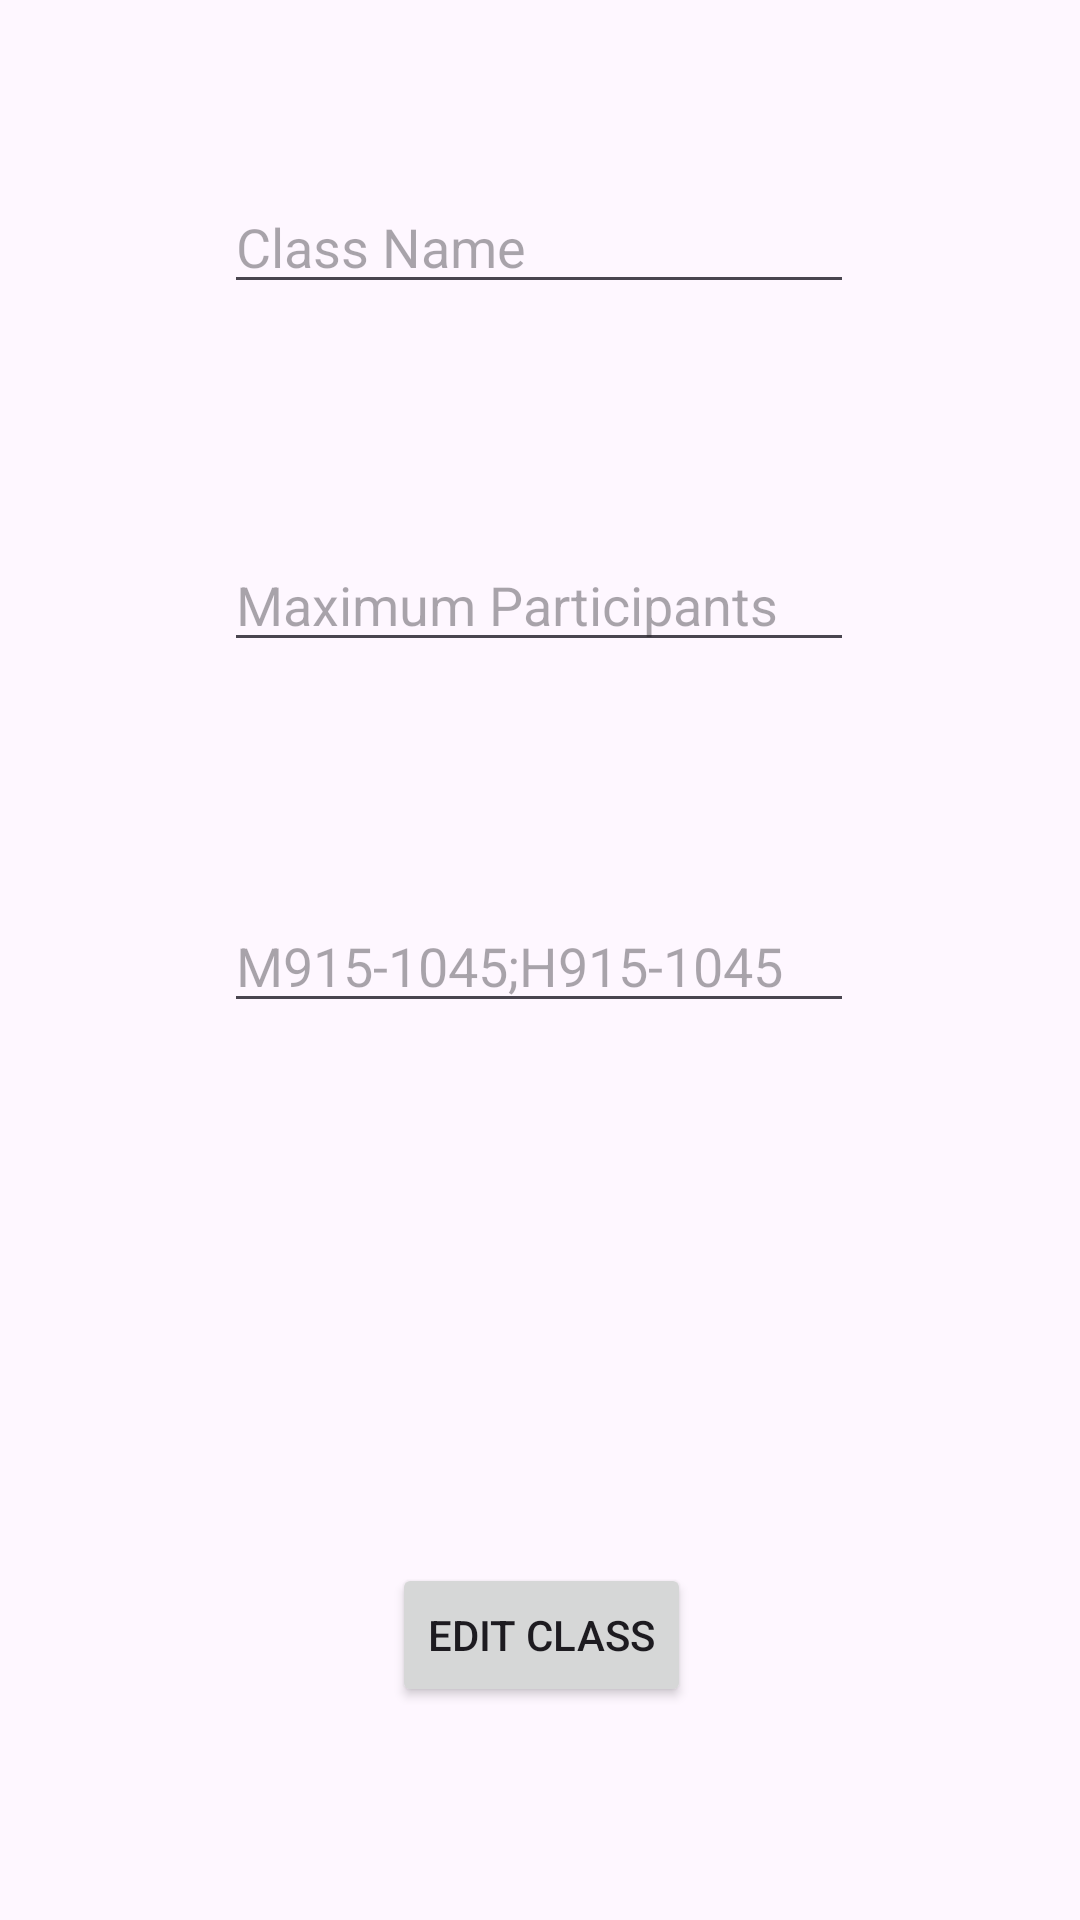

Here is an Android app screen rendered from its layout file. Give the layout XML and the strings, colors and styles it references.
<!-- AndroidManifest.xml: application theme Theme.SamirsAttendanceApp -->
<!-- res/layout/activity_class_edit_details.xml -->
<?xml version="1.0" encoding="utf-8"?>
<androidx.constraintlayout.widget.ConstraintLayout xmlns:android="http://schemas.android.com/apk/res/android"
    xmlns:app="http://schemas.android.com/apk/res-auto"
    xmlns:tools="http://schemas.android.com/tools"
    android:layout_width="match_parent"
    android:layout_height="match_parent"
    tools:context=".ClassEditDetailsActivity">

    <EditText
        android:id="@+id/et_className"
        android:layout_width="wrap_content"
        android:layout_height="wrap_content"
        android:layout_marginStart="100dp"
        android:layout_marginTop="60dp"
        android:layout_marginEnd="101dp"
        android:layout_marginBottom="39dp"
        android:ems="10"
        android:hint="Class Name"
        android:inputType="text"
        app:layout_constraintBottom_toTopOf="@+id/et_maxMembers"
        app:layout_constraintEnd_toEndOf="parent"
        app:layout_constraintStart_toStartOf="parent"
        app:layout_constraintTop_toTopOf="parent" />

    <Button
        android:id="@+id/btn_editClass"
        android:layout_width="wrap_content"
        android:layout_height="wrap_content"
        android:layout_marginStart="142dp"
        android:layout_marginTop="180dp"
        android:layout_marginEnd="141dp"
        android:text="Edit Class"
        app:layout_constraintEnd_toEndOf="parent"
        app:layout_constraintStart_toStartOf="parent"
        app:layout_constraintTop_toBottomOf="@+id/et_scheduleDays" />

    <EditText
        android:id="@+id/et_scheduleDays"
        android:layout_width="wrap_content"
        android:layout_height="wrap_content"
        android:layout_marginStart="100dp"
        android:layout_marginTop="30dp"
        android:layout_marginEnd="101dp"
        android:layout_marginBottom="218dp"
        android:ems="10"
        android:hint="M915-1045;H915-1045"
        android:inputType="text"
        app:layout_constraintBottom_toTopOf="@+id/btn_editClass"
        app:layout_constraintEnd_toEndOf="parent"
        app:layout_constraintStart_toStartOf="parent"
        app:layout_constraintTop_toBottomOf="@+id/et_maxMembers" />

    <EditText
        android:id="@+id/et_maxMembers"
        android:layout_width="wrap_content"
        android:layout_height="wrap_content"
        android:layout_marginStart="100dp"
        android:layout_marginTop="39dp"
        android:layout_marginEnd="101dp"
        android:layout_marginBottom="49dp"
        android:ems="10"
        android:hint="Maximum Participants"
        android:inputType="number|numberDecimal"
        app:layout_constraintBottom_toTopOf="@+id/et_scheduleDays"
        app:layout_constraintEnd_toEndOf="parent"
        app:layout_constraintStart_toStartOf="parent"
        app:layout_constraintTop_toBottomOf="@+id/et_className" />

</androidx.constraintlayout.widget.ConstraintLayout>
<!-- resources referenced by this layout -->
<resources>
  <style name="Theme.SamirsAttendanceApp" parent="Base.Theme.SamirsAttendanceApp" />
  <style name="Base.Theme.SamirsAttendanceApp" parent="Theme.Material3.DayNight.NoActionBar">
          
          
      </style>
</resources>
